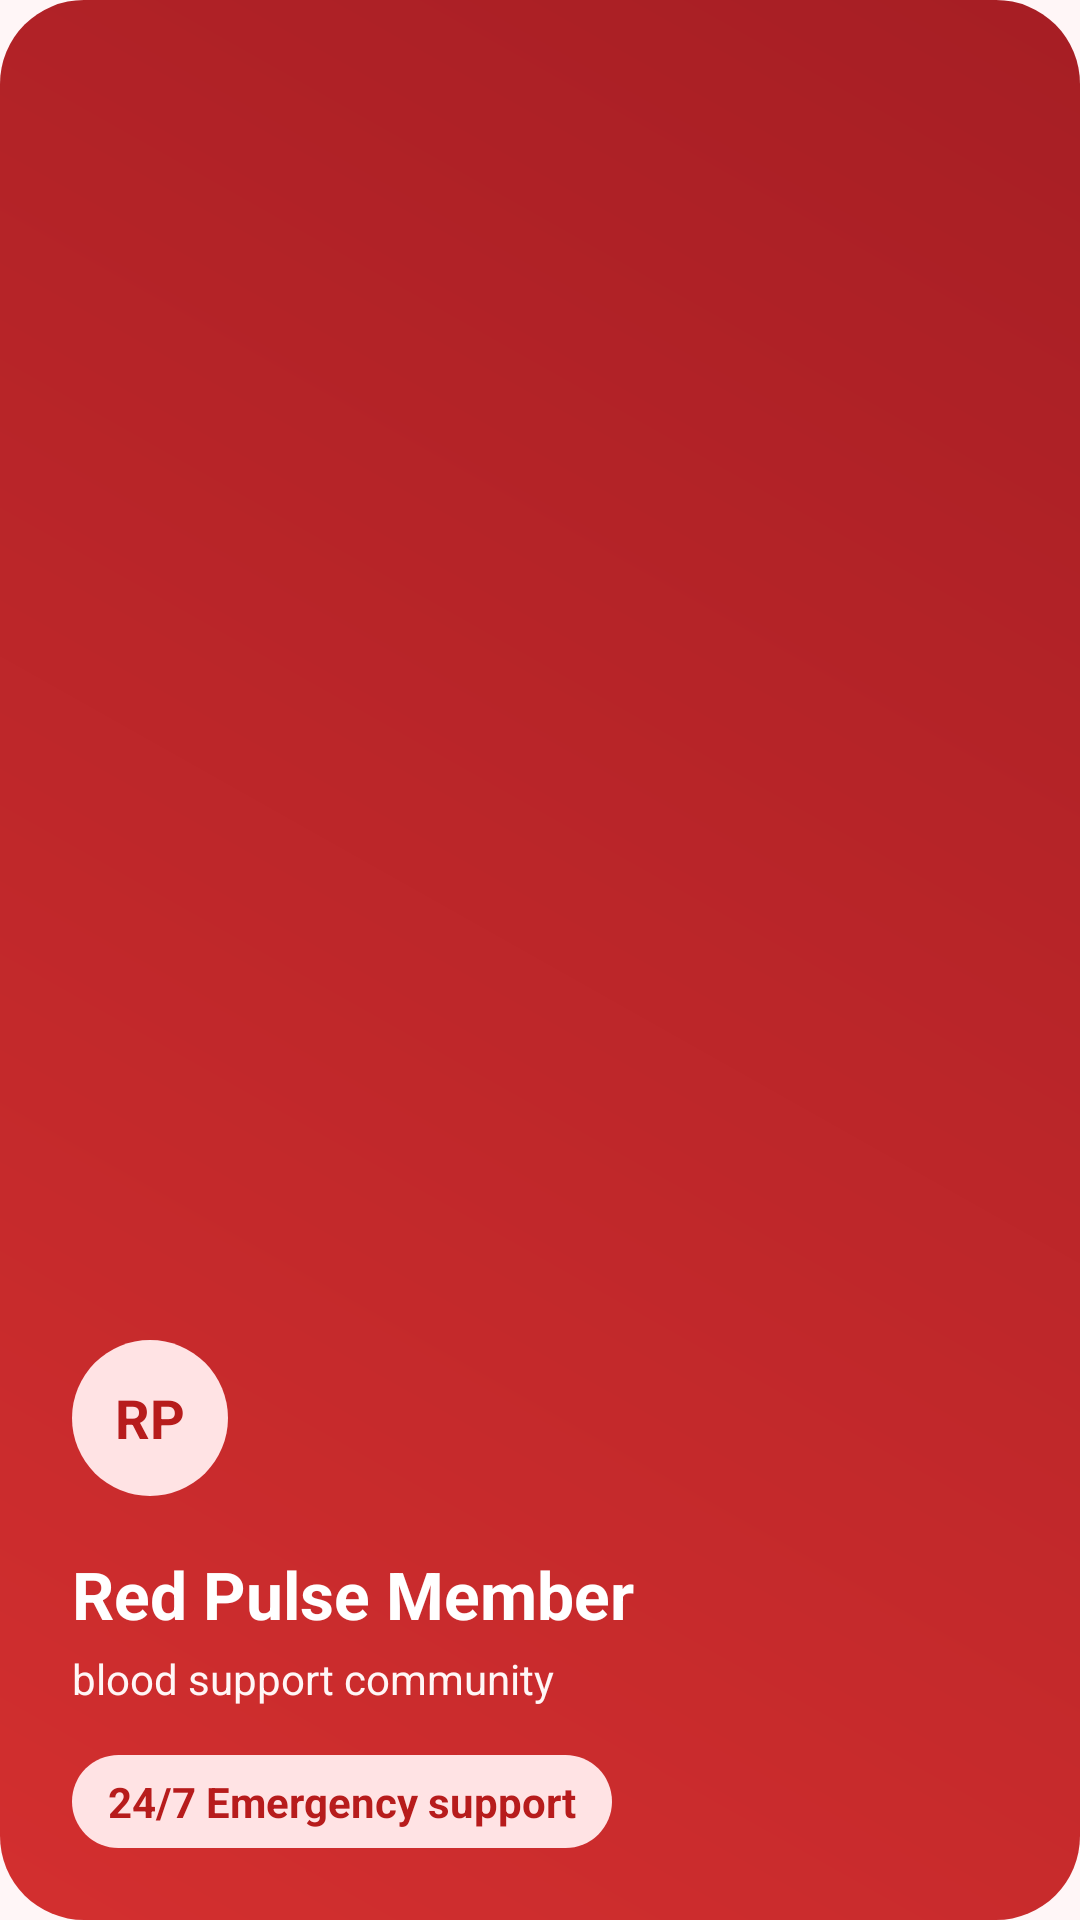

Produce the Android XML layout that renders to this screen, including the resource entries it uses.
<!-- AndroidManifest.xml: application theme Theme.RedPulse -->
<!-- res/layout/drawer_header.xml -->
<?xml version="1.0" encoding="utf-8"?>
<LinearLayout xmlns:android="http://schemas.android.com/apk/res/android"
    android:layout_width="match_parent"
    android:layout_height="220dp"
    android:background="@drawable/bg_gradient_primary"
    android:gravity="bottom"
    android:orientation="vertical"
    android:padding="24dp">

    <TextView
        android:layout_width="52dp"
        android:layout_height="52dp"
        android:background="@drawable/bg_chip_red"
        android:gravity="center"
        android:text="RP"
        android:textColor="@color/redpulse_chip_red_text"
        android:textSize="18sp"
        android:textStyle="bold" />

    <TextView
        android:id="@+id/tvDrawerUserName"
        android:layout_width="wrap_content"
        android:layout_height="wrap_content"
        android:layout_marginTop="18dp"
        android:text="Red Pulse Member"
        android:textColor="@color/white"
        android:textSize="22sp"
        android:textStyle="bold" />

    <TextView
        android:id="@+id/tvDrawerUserEmail"
        android:layout_width="wrap_content"
        android:layout_height="wrap_content"
        android:layout_marginTop="4dp"
        android:text="blood support community"
        android:textColor="#FFF6F6"
        android:textSize="14sp" />

    <TextView
        android:id="@+id/tvDrawerRole"
        android:layout_width="wrap_content"
        android:layout_height="wrap_content"
        android:layout_marginTop="16dp"
        android:background="@drawable/bg_chip_red"
        android:paddingStart="12dp"
        android:paddingTop="6dp"
        android:paddingEnd="12dp"
        android:paddingBottom="6dp"
        android:text="24/7 Emergency support"
        android:textColor="@color/redpulse_chip_red_text"
        android:textStyle="bold" />
</LinearLayout>
<!-- resources referenced by this layout -->
<resources>
  <color name="redpulse_chip_red_text">#B71C1C</color>
  <color name="white">#FFFFFF</color>
  <!-- drawable bg_chip_red (drawable) -->
  <?xml version="1.0" encoding="utf-8"?>
  <shape xmlns:android="http://schemas.android.com/apk/res/android" android:shape="rectangle">
      <solid android:color="@color/redpulse_primary_light" />
      <corners android:radius="999dp" />
  </shape>
  <!-- drawable bg_gradient_primary (drawable) -->
  <?xml version="1.0" encoding="utf-8"?>
  <shape xmlns:android="http://schemas.android.com/apk/res/android" android:shape="rectangle">
      <corners android:radius="28dp" />
      <gradient
          android:angle="45"
          android:endColor="@color/redpulse_primary_dark"
          android:startColor="@color/redpulse_primary" />
  </shape>
  <style name="Theme.RedPulse" parent="Base.Theme.RedPulse" />
  <color name="redpulse_primary_light">#FFE3E4</color>
  <color name="redpulse_primary_dark">#A61E24</color>
  <color name="redpulse_primary">#D32F2F</color>
  <style name="Base.Theme.RedPulse" parent="Theme.Material3.DayNight.NoActionBar">
          <item name="colorPrimary">@color/redpulse_primary</item>
          <item name="colorOnPrimary">@color/white</item>
          <item name="colorPrimaryContainer">@color/redpulse_primary_light</item>
          <item name="colorOnPrimaryContainer">@color/redpulse_chip_red_text</item>
          <item name="colorSecondary">@color/redpulse_secondary</item>
          <item name="colorSurface">@color/redpulse_surface</item>
          <item name="colorSurfaceVariant">@color/redpulse_surface_alt</item>
          <item name="colorOutline">@color/redpulse_border</item>
          <item name="android:windowBackground">@color/redpulse_background</item>
          <item name="android:statusBarColor">@color/redpulse_primary_dark</item>
          <item name="android:navigationBarColor">@color/redpulse_background</item>
          <item name="android:windowLightStatusBar" tools:targetApi="m">false</item>
          <item name="materialCardViewFilledStyle">@style/Widget.RedPulse.Card</item>
          <item name="materialButtonStyle">@style/Widget.RedPulse.Button</item>
          <item name="textInputStyle">@style/Widget.RedPulse.TextInputLayout</item>
      </style>
  <color name="redpulse_secondary">#FF6B6B</color>
  <color name="redpulse_surface">#FFFFFF</color>
  <color name="redpulse_surface_alt">#FFF0F1</color>
  <color name="redpulse_border">#F2D7DA</color>
  <color name="redpulse_background">#FFF6F7</color>
  <style name="Widget.RedPulse.Card" parent="Widget.Material3.CardView.Elevated">
          <item name="cardBackgroundColor">@color/redpulse_surface</item>
          <item name="strokeColor">@color/redpulse_border</item>
          <item name="strokeWidth">1dp</item>
          <item name="cardCornerRadius">24dp</item>
          <item name="cardElevation">1dp</item>
      </style>
  <style name="Widget.RedPulse.Button" parent="Widget.Material3.Button">
          <item name="android:minHeight">54dp</item>
          <item name="cornerRadius">18dp</item>
          <item name="backgroundTint">@color/redpulse_primary</item>
          <item name="android:textColor">@color/white</item>
      </style>
  <style name="Widget.RedPulse.TextInputLayout" parent="Widget.Material3.TextInputLayout.OutlinedBox">
          <item name="boxCornerRadiusTopStart">18dp</item>
          <item name="boxCornerRadiusTopEnd">18dp</item>
          <item name="boxCornerRadiusBottomStart">18dp</item>
          <item name="boxCornerRadiusBottomEnd">18dp</item>
          <item name="boxStrokeColor">@color/redpulse_border</item>
          <item name="hintTextColor">@color/redpulse_text_secondary</item>
      </style>
  <color name="redpulse_text_secondary">#6B7280</color>
</resources>
